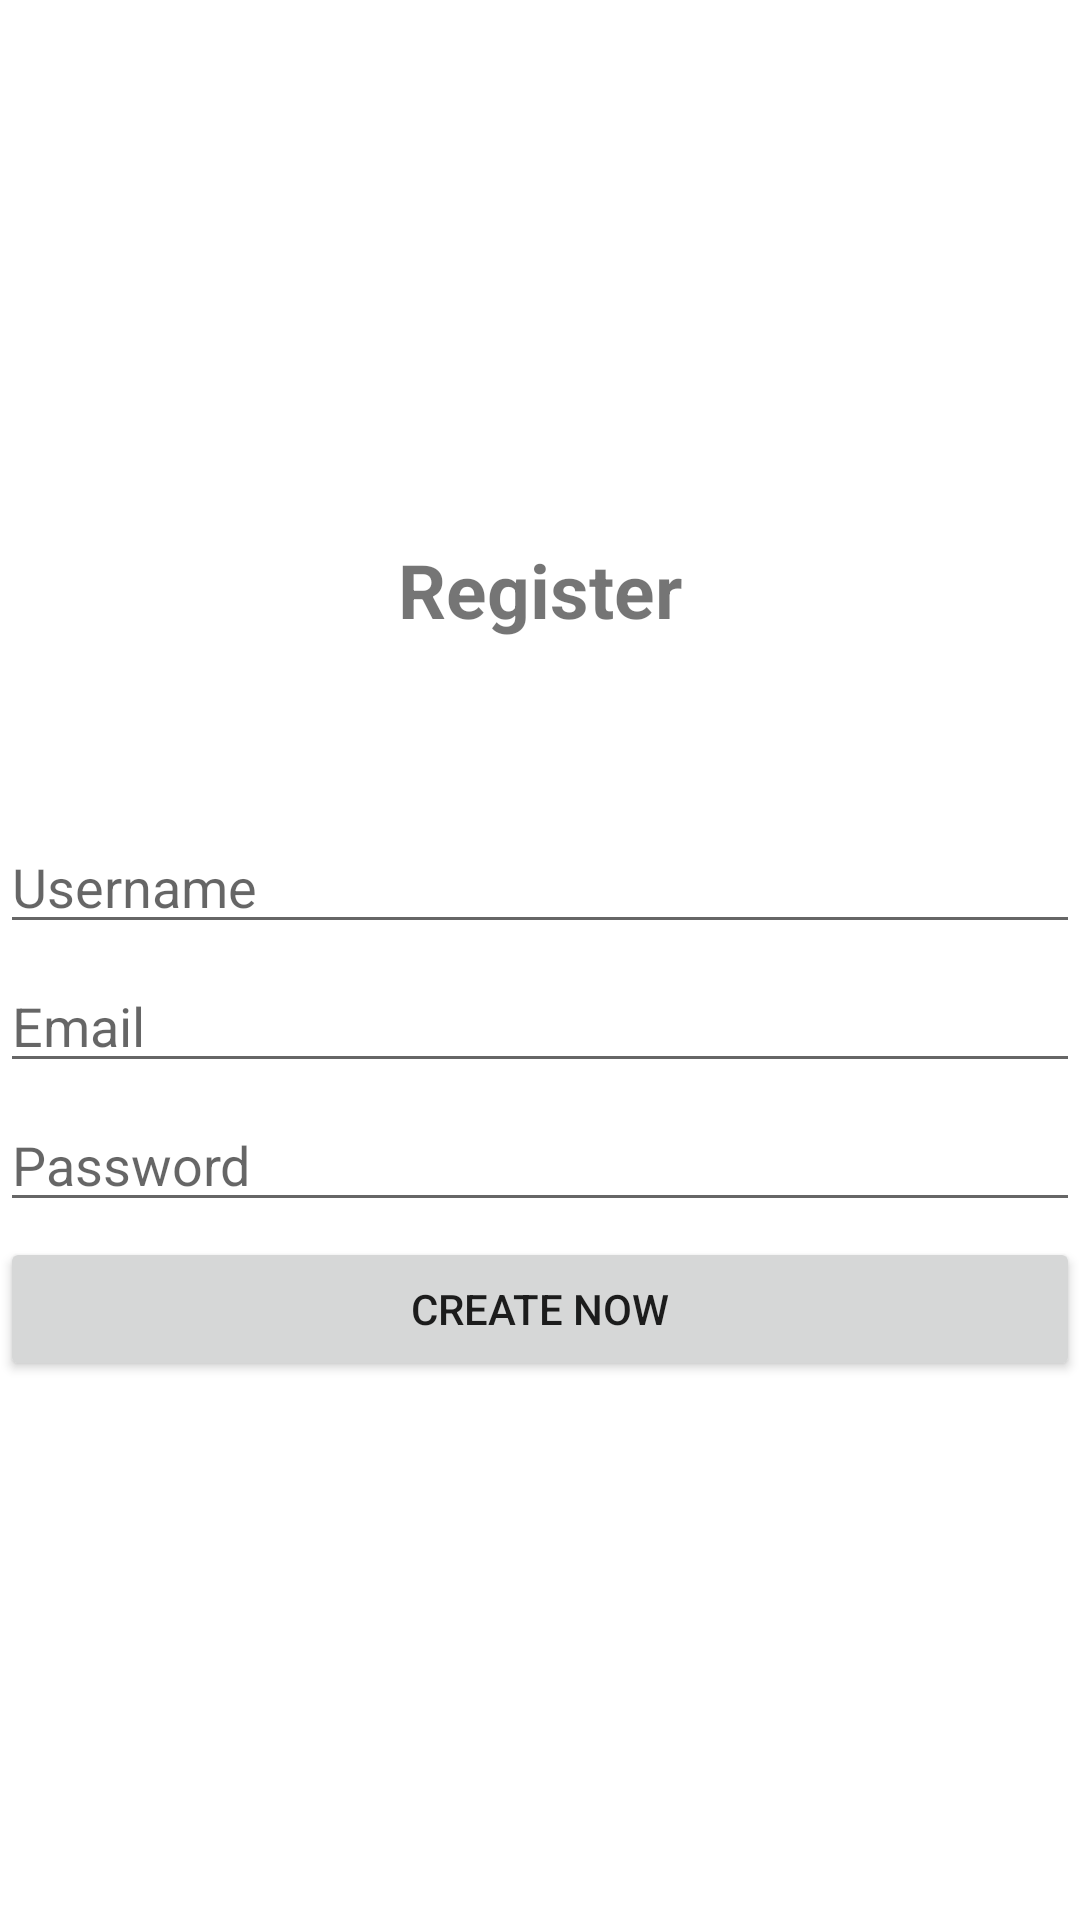

Produce the Android XML layout that renders to this screen, including the resource entries it uses.
<!-- AndroidManifest.xml: application theme Theme.10119264_MuhammadFarhan -->
<!-- res/layout/activity_register.xml -->
<?xml version="1.0" encoding="utf-8"?>
<RelativeLayout xmlns:android="http://schemas.android.com/apk/res/android"
    xmlns:app="http://schemas.android.com/apk/res-auto"
    xmlns:tools="http://schemas.android.com/tools"
    android:layout_width="match_parent"
    android:layout_height="match_parent"
    tools:context=".Register">

    <LinearLayout
        android:layout_width="match_parent"
        android:layout_height="match_parent"
        android:orientation="vertical"
        android:gravity="center">
            <TextView
                android:layout_width="match_parent"
                android:layout_height="wrap_content"
                android:gravity="center"
                android:text="Register"
                android:textSize="25sp"
                android:textStyle="bold"
                android:layout_marginBottom="60dp"/>
            <EditText
                android:layout_width="match_parent"
                android:layout_height="wrap_content"
                android:hint="Username"
                android:layout_marginBottom="5dp"/>
            <EditText
                android:layout_width="match_parent"
                android:layout_height="wrap_content"
                android:hint="Email"
                android:inputType="textEmailAddress"
                android:layout_marginBottom="5dp"/>
            <EditText
                android:layout_width="match_parent"
                android:layout_height="wrap_content"
                android:hint="Password"
                android:inputType="textPassword"
                android:layout_marginBottom="5dp"/>
        <Button
            android:layout_width="match_parent"
            android:layout_height="wrap_content"
            android:text="CREATE NOW"/>
    </LinearLayout>

</RelativeLayout>
<!-- resources referenced by this layout -->
<resources>
  <style name="Theme.10119264_MuhammadFarhan" parent="Theme.MaterialComponents.DayNight.DarkActionBar">
          
          <item name="colorPrimary">@color/purple_500</item>
          <item name="colorPrimaryVariant">@color/purple_700</item>
          <item name="colorOnPrimary">@color/white</item>
          
          <item name="colorSecondary">@color/teal_200</item>
          <item name="colorSecondaryVariant">@color/teal_700</item>
          <item name="colorOnSecondary">@color/black</item>
          
          <item name="android:statusBarColor" tools:targetApi="l">?attr/colorPrimaryVariant</item>
          
      </style>
  <!-- not gathered from this repository: default colours our renderer supplied (Android Studio template values) -->
  <color name="purple_500">#FF6200EE</color>
  <color name="purple_700">#FF3700B3</color>
  <color name="teal_200">#FF03DAC5</color>
  <color name="teal_700">#FF018786</color>
  <color name="black">#FF000000</color>
  <color name="white">#FFFFFFFF</color>
</resources>
